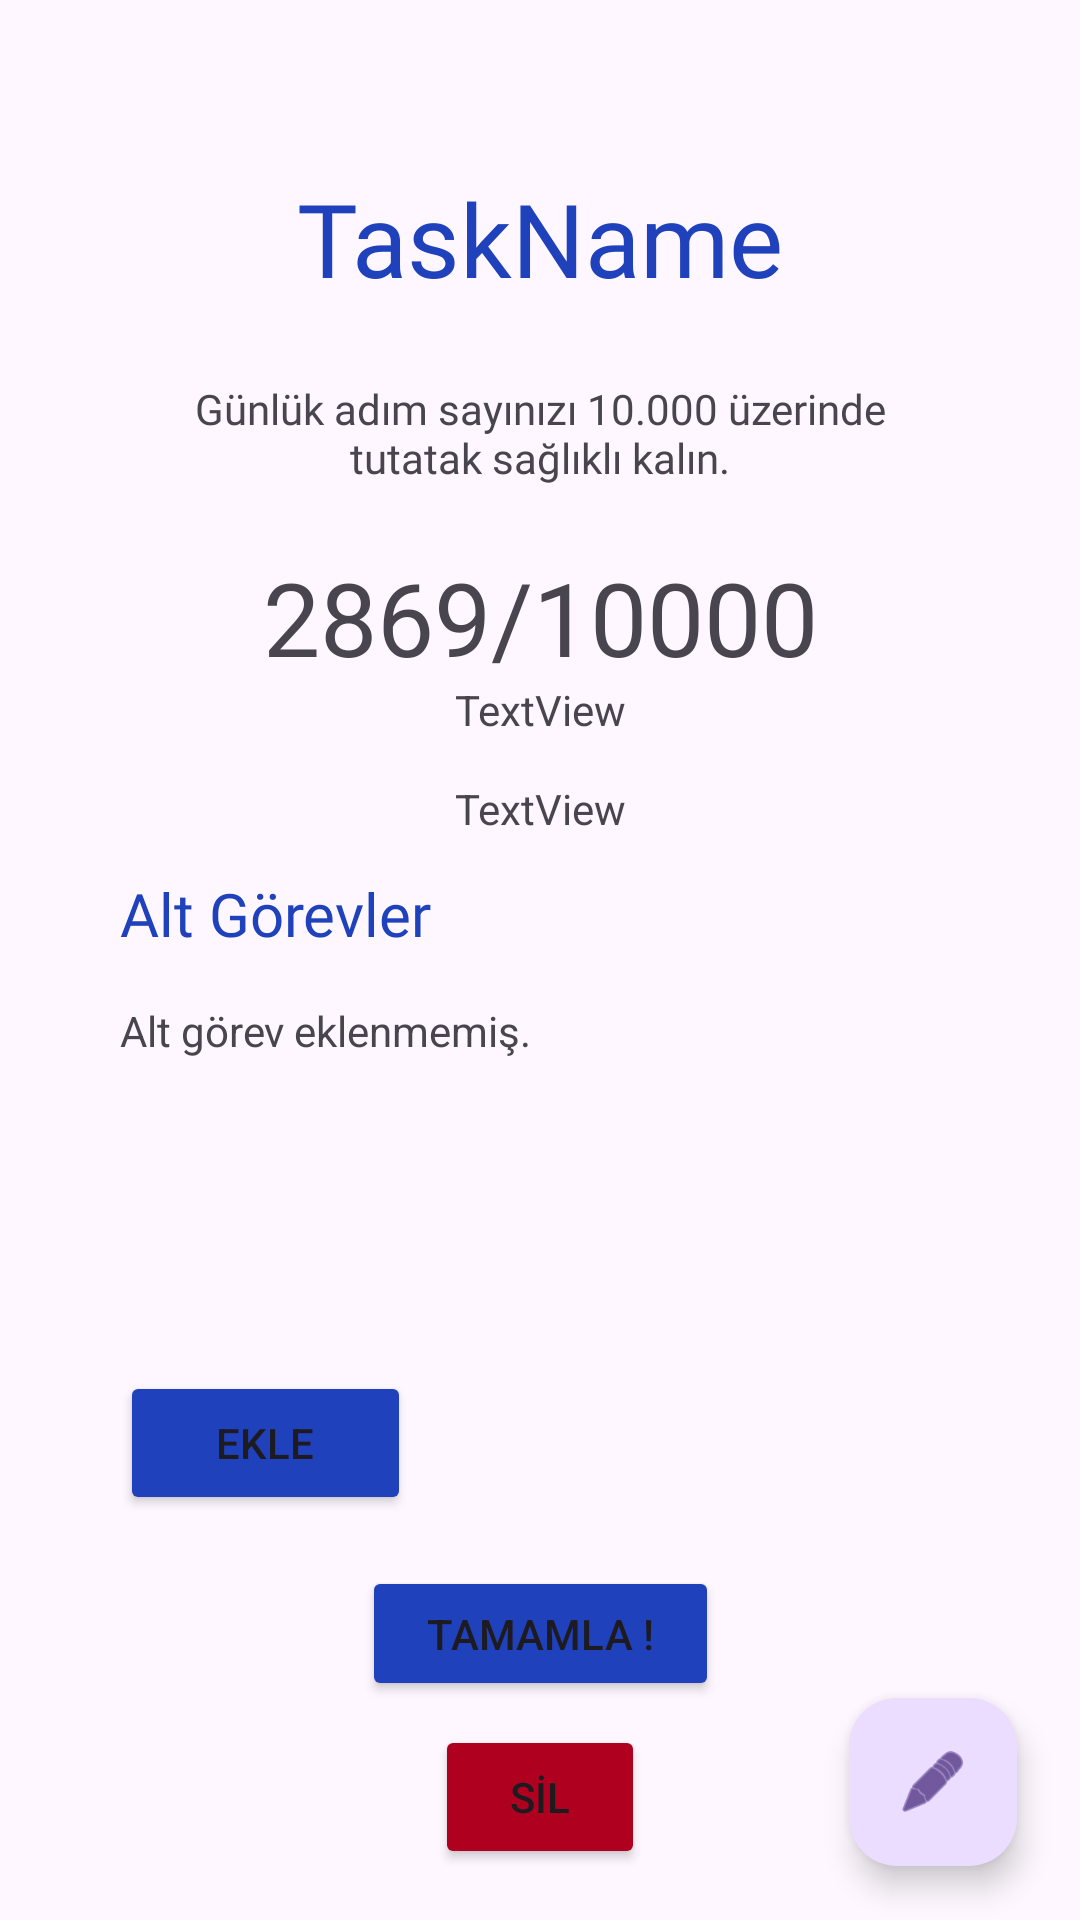

Reconstruct the res/layout file that produces this screen, plus the resources it refers to.
<!-- AndroidManifest.xml: application theme Theme.IMentor -->
<!-- res/layout/fragment_task_detail.xml -->
<?xml version="1.0" encoding="utf-8"?>
<androidx.constraintlayout.widget.ConstraintLayout xmlns:android="http://schemas.android.com/apk/res/android"
    xmlns:app="http://schemas.android.com/apk/res-auto"
    xmlns:tools="http://schemas.android.com/tools"
    android:layout_width="match_parent"
    android:layout_height="match_parent"
    android:foregroundGravity="center"
    tools:context=".main.TaskDetailFragment">

    <TextView
        android:id="@+id/taskDetailName"
        android:layout_width="185dp"
        android:layout_height="53dp"
        android:layout_marginTop="53dp"
        android:fontFamily="@font/poppins_semibold"
        android:gravity="center"
        android:text="TaskName"
        android:textColor="@color/primary"
        android:textSize="34sp"
        app:layout_constraintEnd_toEndOf="parent"
        app:layout_constraintStart_toStartOf="parent"
        app:layout_constraintTop_toTopOf="parent" />

    <TextView
        android:id="@+id/taskDetailExplanation"
        android:layout_width="246dp"
        android:layout_height="77dp"
        android:fontFamily="@font/poppins"
        android:gravity="center"
        android:text="Günlük adım sayınızı 10.000 üzerinde tutatak sağlıklı kalın."
        app:layout_constraintEnd_toEndOf="parent"
        app:layout_constraintStart_toStartOf="parent"
        app:layout_constraintTop_toBottomOf="@+id/taskDetailName" />


    <TextView
        android:id="@+id/taskDetailCounter"
        android:layout_width="0dp"
        android:layout_height="44dp"
        android:layout_marginStart="68dp"
        android:layout_marginEnd="68dp"
        android:fontFamily="@font/poppins_semibold"
        android:gravity="center"
        android:text="2869/10000"
        android:textSize="34sp"
        app:layout_constraintEnd_toEndOf="parent"
        app:layout_constraintStart_toStartOf="parent"
        app:layout_constraintTop_toBottomOf="@+id/taskDetailExplanation" />

    <TextView
        android:id="@+id/textView16"
        android:layout_width="wrap_content"
        android:layout_height="wrap_content"
        android:layout_marginStart="40dp"
        android:layout_marginTop="64dp"
        android:fontFamily="@font/poppins_semibold"
        android:text="Alt Görevler"
        android:textColor="@color/primary"
        android:textSize="20sp"
        app:layout_constraintStart_toStartOf="parent"
        app:layout_constraintTop_toBottomOf="@+id/taskDetailCounter" />

    <androidx.recyclerview.widget.RecyclerView
        android:id="@+id/recyclerViewDetail"
        android:layout_width="0dp"
        android:layout_height="115dp"
        android:layout_marginStart="16dp"
        android:layout_marginTop="16dp"
        android:layout_marginEnd="17dp"
        app:layout_constraintEnd_toEndOf="@+id/taskDetailExplanation"
        app:layout_constraintHorizontal_bias="0.0"
        app:layout_constraintStart_toStartOf="parent"
        app:layout_constraintTop_toBottomOf="@+id/textView16" />

    <Button
        android:id="@+id/button3"
        android:layout_width="97dp"
        android:layout_height="48dp"
        android:layout_marginStart="40dp"
        android:layout_marginTop="8dp"
        android:text="Ekle"
        app:backgroundTint="@color/primary"
        app:layout_constraintStart_toStartOf="parent"
        app:layout_constraintTop_toBottomOf="@+id/recyclerViewDetail" />

    <Button
        android:id="@+id/complate"
        android:layout_width="119dp"
        android:layout_height="45dp"
        android:layout_marginBottom="8dp"
        android:text="Tamamla !"
        app:backgroundTint="@color/primary"
        app:layout_constraintBottom_toTopOf="@+id/delete"
        app:layout_constraintEnd_toEndOf="parent"
        app:layout_constraintStart_toStartOf="parent" />

    <Button
        android:id="@+id/delete"
        android:layout_width="0dp"
        android:layout_height="0dp"
        android:layout_marginStart="145dp"
        android:layout_marginTop="9dp"
        android:layout_marginEnd="68dp"
        android:layout_marginBottom="17dp"
        android:text="SİL"
        app:backgroundTint="@color/design_default_color_error"
        app:layout_constraintBottom_toBottomOf="parent"
        app:layout_constraintEnd_toStartOf="@+id/fabedit"
        app:layout_constraintStart_toStartOf="parent"
        app:layout_constraintTop_toTopOf="@+id/fabedit" />

    <com.google.android.material.floatingactionbutton.FloatingActionButton
        android:id="@+id/fabedit"
        android:layout_width="wrap_content"
        android:layout_height="wrap_content"
        android:layout_marginEnd="21dp"
        android:layout_marginBottom="18dp"
        android:src="@android:drawable/ic_menu_edit"
        app:layout_constraintBottom_toBottomOf="parent"
        app:layout_constraintEnd_toEndOf="parent"
        app:layout_constraintStart_toEndOf="@+id/delete" />

    <androidx.constraintlayout.widget.Group
        android:id="@+id/group"
        android:layout_width="wrap_content"
        android:layout_height="wrap_content"
        app:layout_constraintBottom_toTopOf="parent"
        app:layout_constraintEnd_toStartOf="parent"
        app:layout_constraintStart_toStartOf="parent"
        app:layout_constraintTop_toTopOf="parent" />

    <TextView
        android:id="@+id/detailStart"
        android:layout_width="wrap_content"
        android:layout_height="wrap_content"
        android:text="TextView"
        app:layout_constraintEnd_toEndOf="parent"
        app:layout_constraintStart_toStartOf="parent"
        app:layout_constraintTop_toBottomOf="@+id/taskDetailCounter" />

    <TextView
        android:id="@+id/detailEnd"
        android:layout_width="wrap_content"
        android:layout_height="wrap_content"
        android:layout_marginTop="14dp"
        android:gravity="center"
        android:text="TextView"
        app:layout_constraintEnd_toEndOf="parent"
        app:layout_constraintStart_toStartOf="parent"
        app:layout_constraintTop_toBottomOf="@+id/detailStart" />

    <TextView
        android:id="@+id/textView4"
        android:layout_width="wrap_content"
        android:layout_height="wrap_content"
        android:layout_marginStart="24dp"
        android:layout_marginTop="16dp"
        android:text="Alt görev eklenmemiş."
        app:layout_constraintStart_toStartOf="@+id/recyclerViewDetail"
        app:layout_constraintTop_toBottomOf="@+id/textView16" />
</androidx.constraintlayout.widget.ConstraintLayout>
<!-- resources referenced by this layout -->
<resources>
  <color name="primary">#1F41BB</color>
  <style name="Theme.IMentor" parent="Base.Theme.IMentor" />
  <style name="Base.Theme.IMentor" parent="Theme.Material3.DayNight.NoActionBar">
          
          
      </style>
</resources>
